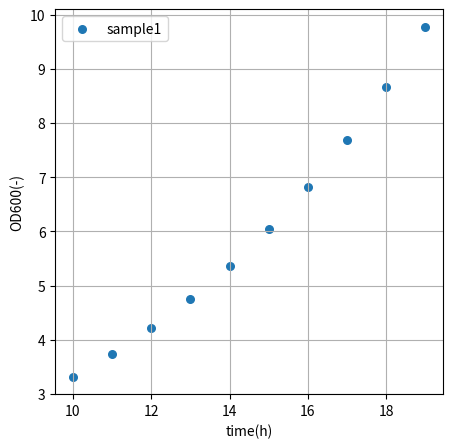

The matplotlib source for this figure:
import matplotlib.pyplot as plt
import numpy as np

# 以下は　[10, 11, 12, 13, 14, 15, 16, 17, 18, 19] と同じ
time:list[int] = [i for i in range(10,20)]

# 以下は適当な指数関数にtimeを代入したもの
OD600:list[float] = [np.exp(i*0.12) for i in time]


fig = plt.figure(figsize=[5,5])
plt.scatter(time, OD600,s=30, c='tab:blue', marker='o', label='sample1')
plt.xlabel("time(h)")
plt.ylabel("OD600(-)")
plt.grid()
plt.legend()

fig.savefig("OD600.png", dpi=600)
